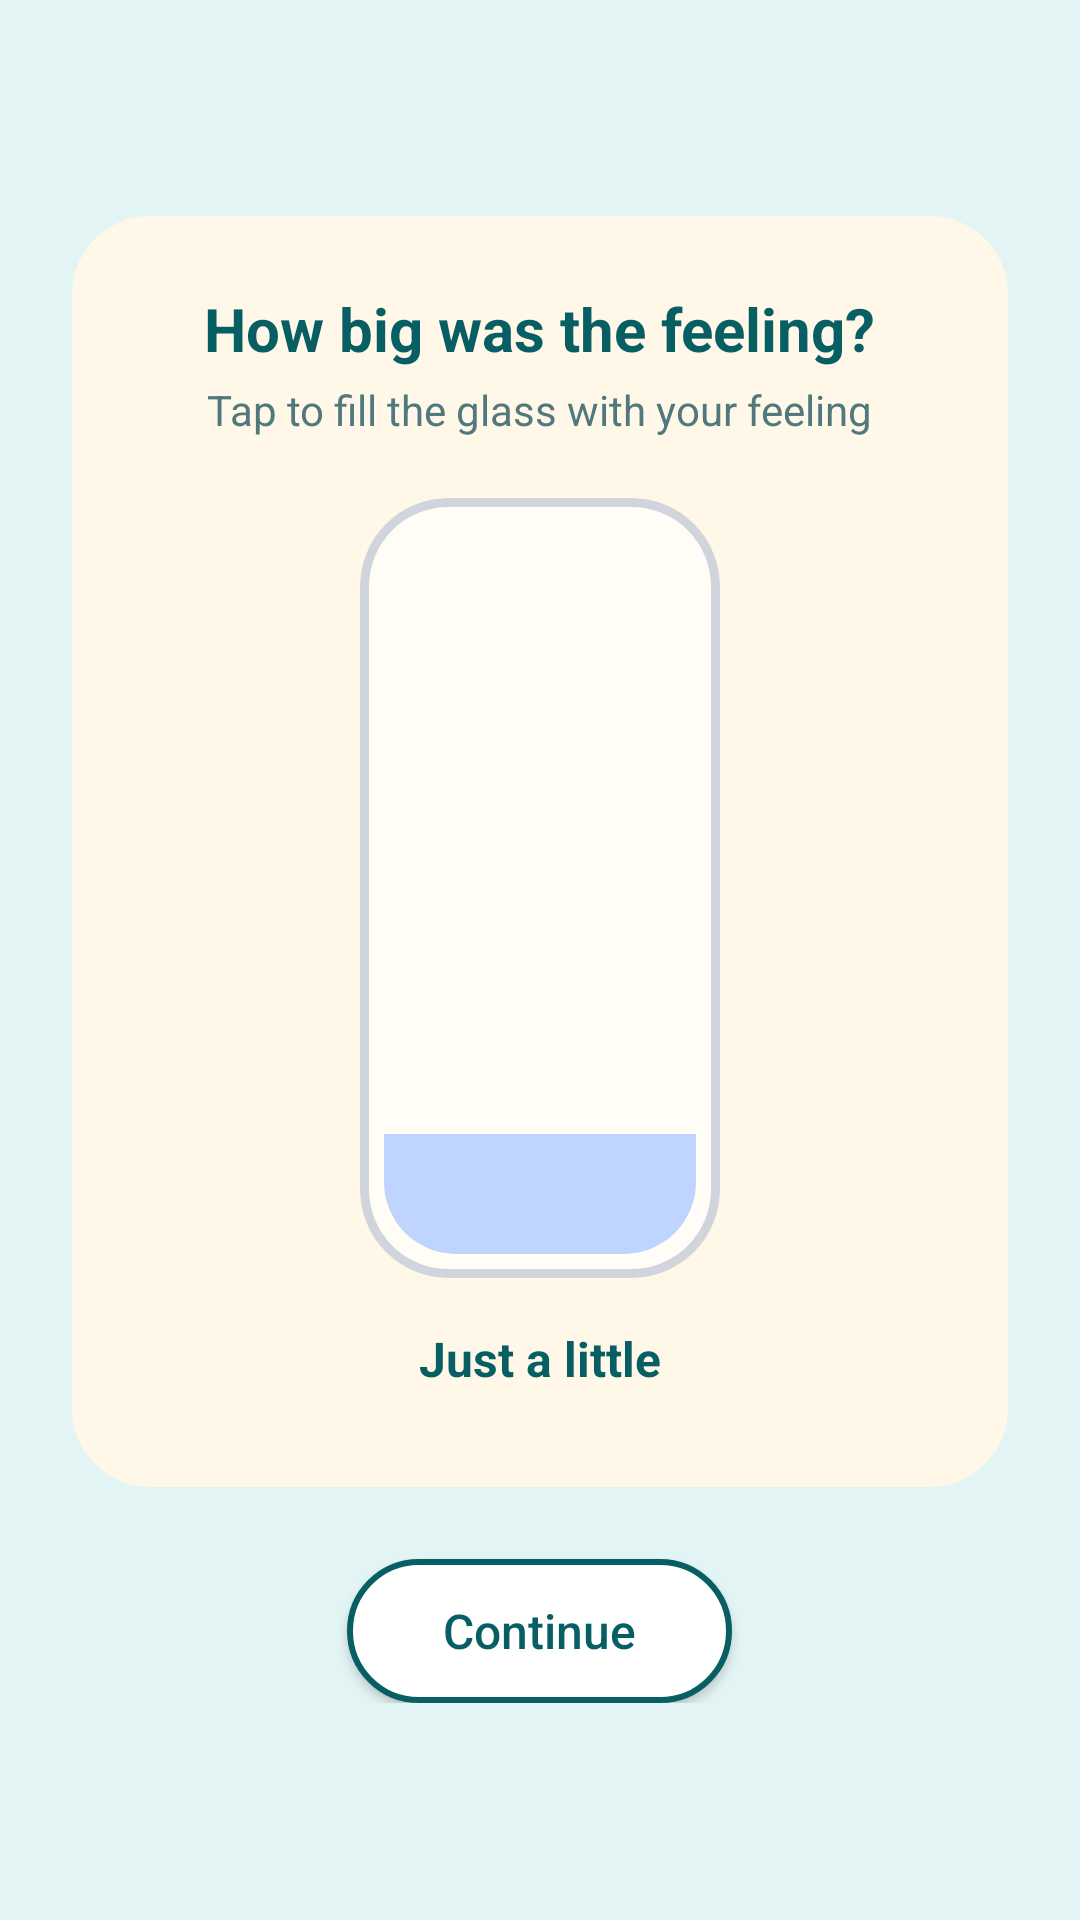

The Android layout XML behind this screen, and the referenced resources:
<!-- AndroidManifest.xml: application theme Theme.ASDProject -->
<!-- res/layout/fragment_step5_intensity.xml -->
<?xml version="1.0" encoding="utf-8"?>
<ScrollView xmlns:android="http://schemas.android.com/apk/res/android"
    android:layout_width="match_parent"
    android:layout_height="match_parent"
    android:fillViewport="true"
    android:background="#E3F4F4"
    android:padding="24dp">

    <FrameLayout
        android:layout_width="match_parent"
        android:layout_height="match_parent">

        <LinearLayout
            android:layout_width="match_parent"
            android:layout_height="wrap_content"
            android:orientation="vertical"
            android:gravity="center"
            android:layout_gravity="center">

            <LinearLayout
                android:layout_width="match_parent"
                android:layout_height="wrap_content"
                android:orientation="vertical"
                android:background="@drawable/child_panel_background"
                android:padding="24dp">

                <TextView
                    android:layout_width="wrap_content"
                    android:layout_height="wrap_content"
                    android:text="@string/step4_intensity_question"
                    android:textSize="20sp"
                    android:textStyle="bold"
                    android:textColor="#085F63"
                    android:layout_gravity="center"
                    android:layout_marginBottom="4dp" />

                <TextView
                    android:layout_width="wrap_content"
                    android:layout_height="wrap_content"
                    android:text="@string/step4_intensity_helper"
                    android:textSize="14sp"
                    android:textColor="#51787C"
                    android:layout_gravity="center"
                    android:layout_marginBottom="20dp" />

                <FrameLayout
                    android:id="@+id/glassContainer"
                    android:layout_width="120dp"
                    android:layout_height="260dp"
                    android:layout_gravity="center"
                    android:background="@drawable/intensity_glass_background"
                    android:padding="8dp"
                    android:clipToOutline="true">

                    <FrameLayout
                        android:id="@+id/fillContainer"
                        android:layout_width="match_parent"
                        android:layout_height="match_parent"
                        android:foreground="?attr/selectableItemBackground"
                        android:clickable="true"
                        android:focusable="true"
                        android:gravity="bottom"
                        android:clipToOutline="true">

                        <View
                            android:id="@+id/fillView"
                            android:layout_width="match_parent"
                            android:layout_height="40dp"
                            android:layout_gravity="bottom"
                            android:background="@drawable/intensity_fill_level1" />
                    </FrameLayout>

                </FrameLayout>

                <TextView
                    android:id="@+id/txtIntensityLabel"
                    android:layout_width="wrap_content"
                    android:layout_height="wrap_content"
                    android:text="@string/step4_intensity_level_1"
                    android:textSize="16sp"
                    android:textStyle="bold"
                    android:textColor="#085F63"
                    android:layout_gravity="center"
                    android:layout_marginTop="16dp"
                    android:layout_marginBottom="8dp" />

            </LinearLayout>

            <androidx.appcompat.widget.AppCompatButton
                android:id="@+id/btnIntensityContinue"
                android:layout_width="wrap_content"
                android:layout_height="wrap_content"
                android:text="@string/action_continue"
                android:textAllCaps="false"
                android:textColor="#085F63"
                android:textSize="16sp"
                android:paddingLeft="32dp"
                android:paddingRight="32dp"
                android:paddingTop="12dp"
                android:paddingBottom="12dp"
                android:layout_marginTop="24dp"
                android:background="@drawable/pill_button_selector" />

        </LinearLayout>

    </FrameLayout>

</ScrollView>
<!-- resources referenced by this layout -->
<resources>
  <!-- drawable child_panel_background (drawable) -->
  <?xml version="1.0" encoding="utf-8"?>
  <shape xmlns:android="http://schemas.android.com/apk/res/android"
      android:shape="rectangle">
  
      <solid android:color="#FFF8E8"/> 
  
      <corners android:radius="26dp"/>
  
      <padding
          android:left="20dp"
          android:top="20dp"
          android:right="20dp"
          android:bottom="20dp"/>
  </shape>
  <!-- drawable intensity_fill_level1 (drawable) -->
  <?xml version="1.0" encoding="utf-8"?>
  <shape xmlns:android="http://schemas.android.com/apk/res/android">
      <solid android:color="#BFD4FF" />
      <corners
          android:bottomLeftRadius="24dp"
          android:bottomRightRadius="24dp" />
  </shape>
  <!-- drawable intensity_glass_background (drawable) -->
  <?xml version="1.0" encoding="utf-8"?>
  <shape xmlns:android="http://schemas.android.com/apk/res/android"
      android:shape="rectangle">
  
      <solid android:color="#FFFDF6" />
  
      <corners android:radius="28dp" />
  
      <stroke
          android:width="3dp"
          android:color="#D0D5DD" />
  
  </shape>
  <!-- drawable pill_button_selector (drawable) -->
  <?xml version="1.0" encoding="utf-8"?>
  <selector xmlns:android="http://schemas.android.com/apk/res/android">
  
      
      <item android:state_pressed="true">
          <shape android:shape="rectangle">
              <solid android:color="#E0F3F3" />
              <corners android:radius="40dp" />
              <stroke android:width="2dp" android:color="#085F63" />
              <padding
                  android:left="24dp"
                  android:top="14dp"
                  android:right="24dp"
                  android:bottom="14dp" />
          </shape>
      </item>
  
      
      <item>
          <shape android:shape="rectangle">
              <solid android:color="#FFFFFF" />
              <corners android:radius="40dp" />
              <stroke android:width="2dp" android:color="#085F63" />
              <padding
                  android:left="24dp"
                  android:top="14dp"
                  android:right="24dp"
                  android:bottom="14dp" />
          </shape>
      </item>
  
  </selector>
  <string name="action_continue">Continue</string>
  <string name="step4_intensity_helper">Tap to fill the glass with your feeling</string>
  <string name="step4_intensity_level_1">Just a little</string>
  <string name="step4_intensity_question">How big was the feeling?</string>
  <style name="Theme.ASDProject" parent="Base.Theme.ASDProject" />
  <style name="Base.Theme.ASDProject" parent="Theme.Material3.DayNight.NoActionBar">
          
          
      </style>
</resources>
